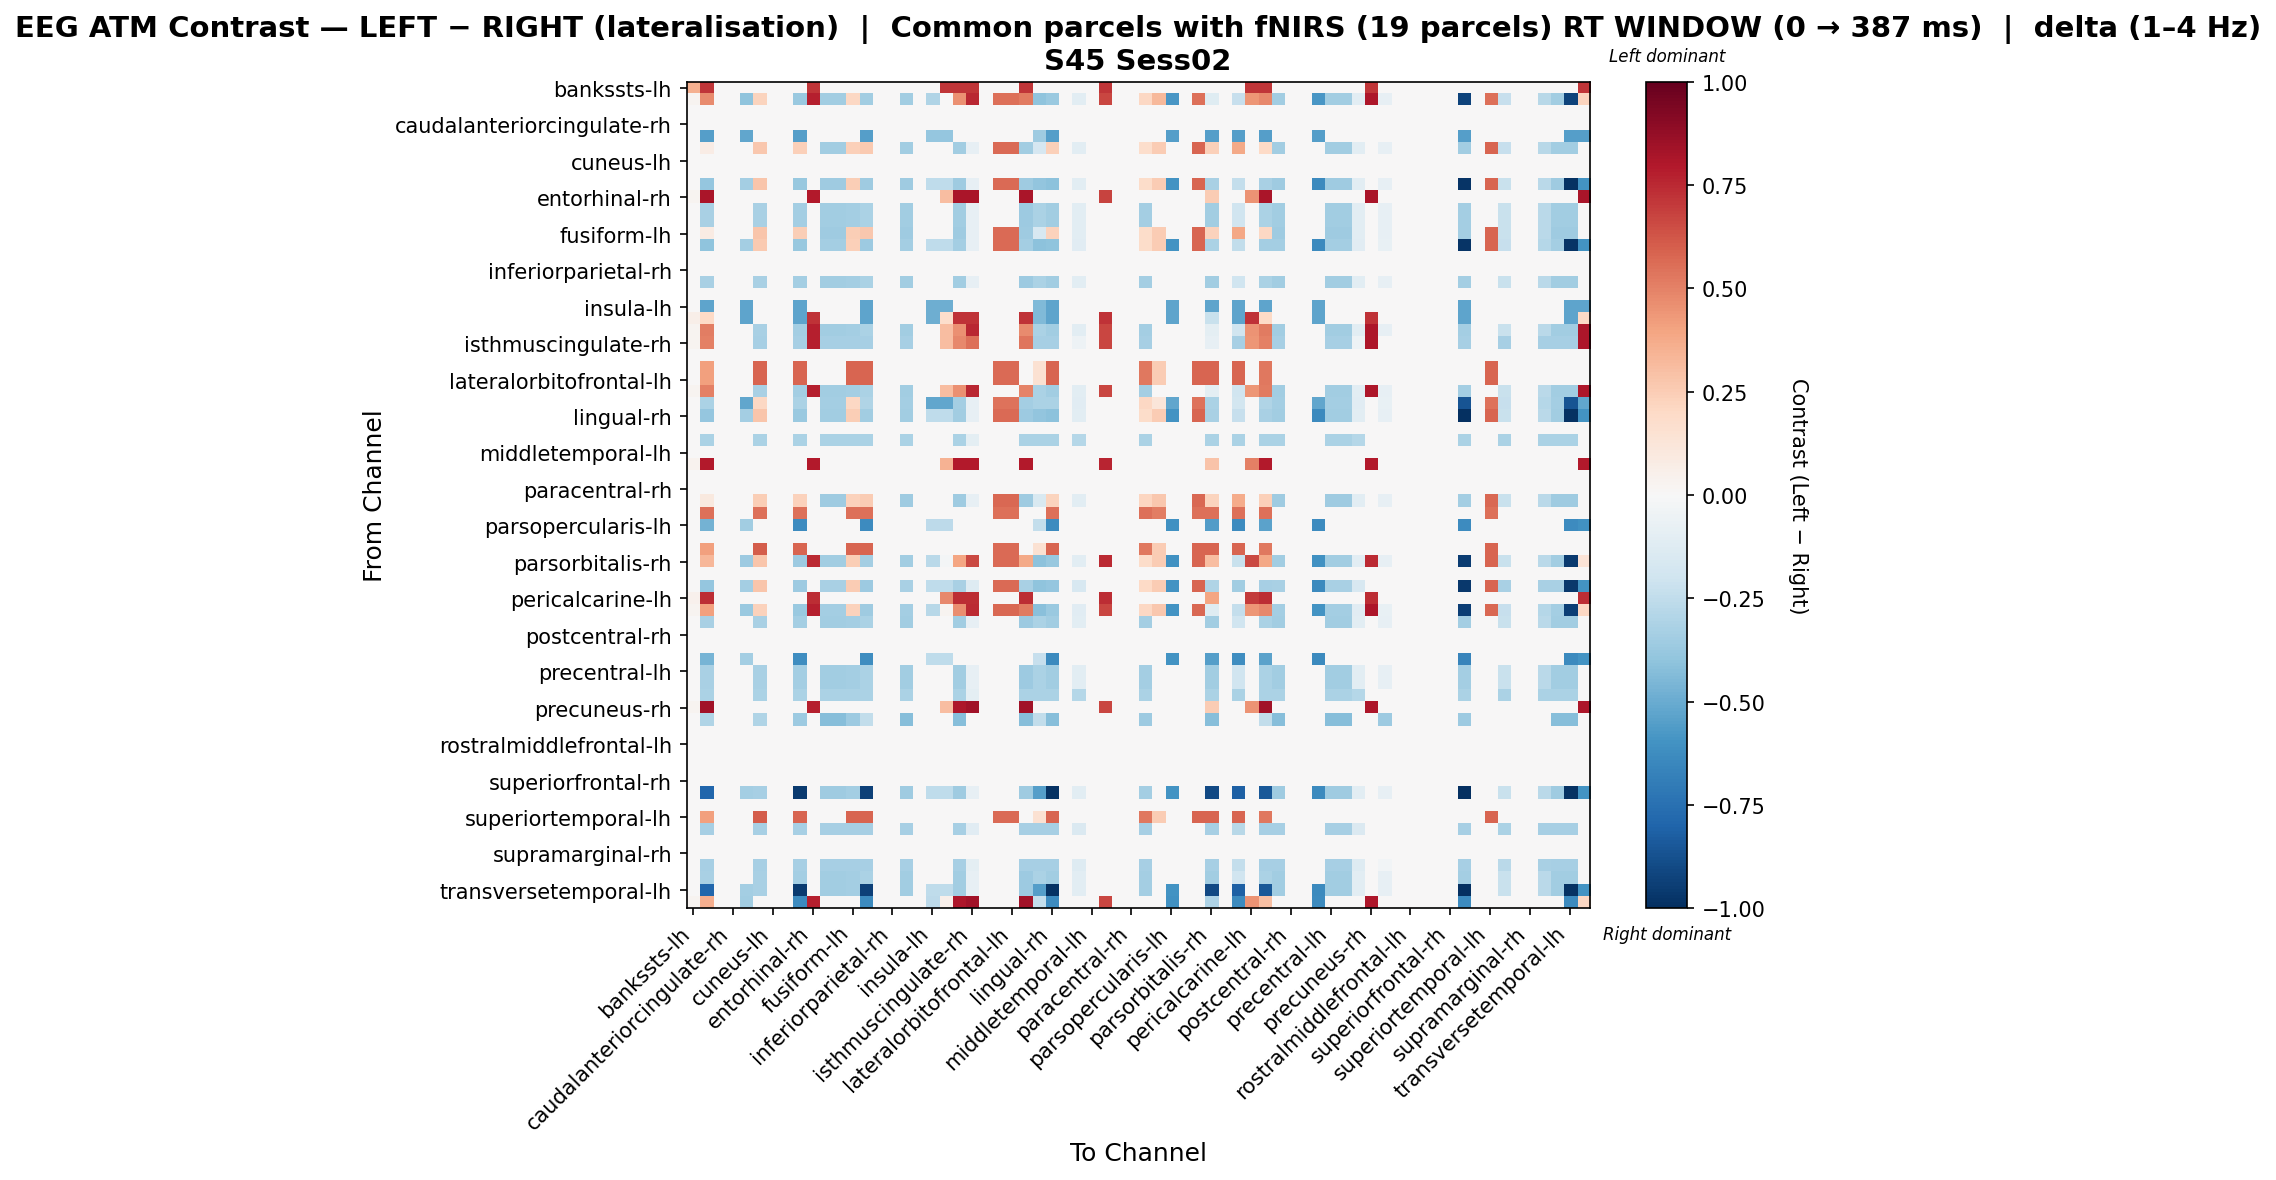

Data behind this chart, as committed beside it:
, bankssts-lh, bankssts-rh, caudalanteriorcingulate-lh, caudalanteriorcingulate-rh, caudalmiddlefrontal-lh, caudalmiddlefrontal-rh, cuneus-lh, cuneus-rh, entorhinal-lh, entorhinal-rh, frontalpole-lh, frontalpole-rh, fusiform-lh, fusiform-rh, inferiorparietal-lh, inferiorparietal-rh, inferiortemporal-lh, inferiortemporal-rh, insula-lh, insula-rh, isthmuscingulate-lh, isthmuscingulate-rh, lateraloccipital-lh
bankssts-lh, 0.3591, 0.7181, 0.0, 0.0, 0.0, 0.0, 0.0, 0.0, 0.0, 0.7181, 0.0, 0.0, 0.0, 0.0, 0.0, 0.0, 0.0, 0.0, 0.0, 0.7181, 0.7181, 0.7181, 0.0
bankssts-rh, 0.02781, 0.4714, 0.0, 0.0, -0.4053, 0.2198, 0.0, 0.0, -0.3748, 0.7786, -0.3461, -0.3461, 0.2078, -0.3509, 0.0, 0.0, -0.3461, 0.0, -0.304, 0.001876, 0.4603, 0.7506, 0.0
caudalanteriorcingulate-lh, 0.0, 0.0, 0.0, 0.0, 0.0, 0.0, 0.0, 0.0, 0.0, 0.0, 0.0, 0.0, 0.0, 0.0, 0.0, 0.0, 0.0, 0.0, 0.0, 0.0, 0.0, 0.0, 0.0
caudalanteriorcingulate-rh, 0.0, 0.0, 0.0, 0.0, 0.0, 0.0, 0.0, 0.0, 0.0, 0.0, 0.0, 0.0, 0.0, 0.0, 0.0, 0.0, 0.0, 0.0, 0.0, 0.0, 0.0, 0.0, 0.0
caudalmiddlefrontal-lh, 0.0, -0.5506, 0.0, 0.0, -0.5182, 0.0, 0.0, 0.0, -0.5506, 0.0, 0.0, 0.0, 0.0, -0.5506, 0.0, 0.0, 0.0, 0.0, -0.3886, -0.3886, 0.0, 0.0, 0.0
caudalmiddlefrontal-rh, 0.0, 0.07391, 0.0, 0.0, 0.0, 0.2682, 0.0, 0.0, 0.2369, 0.0, -0.3461, -0.3461, 0.2369, 0.2607, 0.0, 0.0, -0.3461, 0.0, 0.0, 0.0, -0.3461, -0.08354, 0.0
cuneus-lh, 0.0, 0.0, 0.0, 0.0, 0.0, 0.0, 0.0, 0.0, 0.0, 0.0, 0.0, 0.0, 0.0, 0.0, 0.0, 0.0, 0.0, 0.0, 0.0, 0.0, 0.0, 0.0, 0.0
cuneus-rh, 0.0, 0.0, 0.0, 0.0, 0.0, 0.0, 0.0, 0.0, 0.0, 0.0, 0.0, 0.0, 0.0, 0.0, 0.0, 0.0, 0.0, 0.0, 0.0, 0.0, 0.0, 0.0, 0.0
entorhinal-lh, 0.0, -0.3899, 0.0, 0.0, -0.3414, 0.2739, 0.0, 0.0, -0.3761, 0.0, -0.3519, -0.3519, 0.2428, -0.3526, 0.0, 0.0, -0.3519, 0.0, -0.2561, -0.2561, -0.3519, -0.08211, 0.0
entorhinal-rh, 0.02828, 0.8202, 0.0, 0.0, 0.0, 0.0, 0.0, 0.0, 0.0, 0.7919, 0.0, 0.0, 0.0, 0.0, 0.0, 0.0, 0.0, 0.0, 0.0, 0.3111, 0.8202, 0.8202, 0.0
frontalpole-lh, 0.0, -0.328, 0.0, 0.0, 0.0, -0.328, 0.0, 0.0, -0.3397, 0.0, -0.3514, -0.3514, -0.3397, -0.3163, 0.0, 0.0, -0.3514, 0.0, 0.0, 0.0, -0.3514, -0.082, 0.0
frontalpole-rh, 0.0, -0.328, 0.0, 0.0, 0.0, -0.328, 0.0, 0.0, -0.3397, 0.0, -0.3514, -0.3514, -0.3397, -0.3163, 0.0, 0.0, -0.3514, 0.0, 0.0, 0.0, -0.3514, -0.082, 0.0
fusiform-lh, 0.0, 0.0796, 0.0, 0.0, 0.0, 0.2739, 0.0, 0.0, 0.2428, 0.0, -0.3519, -0.3519, 0.2428, 0.2662, 0.0, 0.0, -0.3519, 0.0, 0.0, 0.0, -0.3519, -0.08211, 0.0
fusiform-rh, 0.0, -0.404, 0.0, 0.0, -0.3414, 0.2598, 0.0, 0.0, -0.3785, 0.0, -0.3426, -0.3426, 0.2404, -0.3662, 0.0, 0.0, -0.3426, 0.0, -0.2561, -0.2561, -0.3426, -0.08564, 0.0
inferiorparietal-lh, 0.0, 0.0, 0.0, 0.0, 0.0, 0.0, 0.0, 0.0, 0.0, 0.0, 0.0, 0.0, 0.0, 0.0, 0.0, 0.0, 0.0, 0.0, 0.0, 0.0, 0.0, 0.0, 0.0
inferiorparietal-rh, 0.0, 0.0, 0.0, 0.0, 0.0, 0.0, 0.0, 0.0, 0.0, 0.0, 0.0, 0.0, 0.0, 0.0, 0.0, 0.0, 0.0, 0.0, 0.0, 0.0, 0.0, 0.0, 0.0
inferiortemporal-lh, 0.0, -0.328, 0.0, 0.0, 0.0, -0.328, 0.0, 0.0, -0.3397, 0.0, -0.3514, -0.3514, -0.3397, -0.3163, 0.0, 0.0, -0.3514, 0.0, 0.0, 0.0, -0.3514, -0.082, 0.0
inferiortemporal-rh, 0.0, 0.0, 0.0, 0.0, 0.0, 0.0, 0.0, 0.0, 0.0, 0.0, 0.0, 0.0, 0.0, 0.0, 0.0, 0.0, 0.0, 0.0, 0.0, 0.0, 0.0, 0.0, 0.0
insula-lh, 0.0, -0.5263, 0.0, 0.0, -0.5263, 0.0, 0.0, 0.0, -0.5263, 0.0, 0.0, 0.0, 0.0, -0.5263, 0.0, 0.0, 0.0, 0.0, -0.4858, -0.4858, 0.0, 0.0, 0.0
insula-rh, 0.06028, 0.1971, 0.0, 0.0, -0.5263, 0.0, 0.0, 0.0, -0.5263, 0.7234, 0.0, 0.0, 0.0, -0.5263, 0.0, 0.0, 0.0, 0.0, -0.4858, 0.1773, 0.7234, 0.7234, 0.0
isthmuscingulate-lh, 0.0279, 0.509, 0.0, 0.0, 0.0, -0.328, 0.0, 0.0, -0.3397, 0.7812, -0.3514, -0.3514, -0.3397, -0.3163, 0.0, 0.0, -0.3514, 0.0, 0.0, 0.3069, 0.4577, 0.755, 0.0
isthmuscingulate-rh, 0.02781, 0.5057, 0.0, 0.0, 0.0, -0.3285, 0.0, 0.0, -0.3285, 0.7786, -0.3285, -0.3285, -0.3285, -0.3285, 0.0, 0.0, -0.3285, 0.0, 0.0, 0.3059, 0.4779, 0.5526, 0.0
lateraloccipital-lh, 0.0, 0.0, 0.0, 0.0, 0.0, 0.0, 0.0, 0.0, 0.0, 0.0, 0.0, 0.0, 0.0, 0.0, 0.0, 0.0, 0.0, 0.0, 0.0, 0.0, 0.0, 0.0, 0.0
lateraloccipital-rh, 0.0, 0.409, 0.0, 0.0, 0.0, 0.5843, 0.0, 0.0, 0.5843, 0.0, 0.0, 0.0, 0.5843, 0.5843, 0.0, 0.0, 0.0, 0.0, 0.0, 0.0, 0.0, 0.0, 0.0
lateralorbitofrontal-lh, 0.0, 0.409, 0.0, 0.0, 0.0, 0.5843, 0.0, 0.0, 0.5843, 0.0, 0.0, 0.0, 0.5843, 0.5843, 0.0, 0.0, 0.0, 0.0, 0.0, 0.0, 0.0, 0.0, 0.0
lateralorbitofrontal-rh, 0.02781, 0.5062, 0.0, 0.0, 0.0, -0.328, 0.0, 0.0, -0.3397, 0.7786, -0.3514, -0.3514, -0.3397, -0.3163, 0.0, 0.0, -0.3514, 0.0, 0.0, 0.3059, 0.4549, 0.7522, 0.0
lingual-lh, 0.0, -0.3149, 0.0, 0.0, -0.5188, 0.2039, 0.0, 0.0, -0.3149, 0.0, -0.3426, -0.3426, 0.2039, -0.3027, 0.0, 0.0, -0.3426, 0.0, -0.5188, -0.5188, -0.3426, -0.08564, 0.0
lingual-rh, 0.0, -0.3882, 0.0, 0.0, -0.3405, 0.2744, 0.0, 0.0, -0.374, 0.0, -0.3514, -0.3514, 0.2432, -0.3506, 0.0, 0.0, -0.3514, 0.0, -0.2554, -0.2554, -0.3514, -0.082, 0.0
medialorbitofrontal-lh, 0.0, 0.0, 0.0, 0.0, 0.0, 0.0, 0.0, 0.0, 0.0, 0.0, 0.0, 0.0, 0.0, 0.0, 0.0, 0.0, 0.0, 0.0, 0.0, 0.0, 0.0, 0.0, 0.0
medialorbitofrontal-rh, 0.0, -0.3164, 0.0, 0.0, 0.0, -0.3164, 0.0, 0.0, -0.3164, 0.0, -0.3164, -0.3164, -0.3164, -0.3164, 0.0, 0.0, -0.3164, 0.0, 0.0, 0.0, -0.3164, -0.09492, 0.0
middletemporal-lh, 0.0, 0.0, 0.0, 0.0, 0.0, 0.0, 0.0, 0.0, 0.0, 0.0, 0.0, 0.0, 0.0, 0.0, 0.0, 0.0, 0.0, 0.0, 0.0, 0.0, 0.0, 0.0, 0.0
middletemporal-rh, 0.03164, 0.791, 0.0, 0.0, 0.0, 0.0, 0.0, 0.0, 0.0, 0.791, 0.0, 0.0, 0.0, 0.0, 0.0, 0.0, 0.0, 0.0, 0.0, 0.3481, 0.791, 0.791, 0.0
paracentral-lh, 0.0, 0.0, 0.0, 0.0, 0.0, 0.0, 0.0, 0.0, 0.0, 0.0, 0.0, 0.0, 0.0, 0.0, 0.0, 0.0, 0.0, 0.0, 0.0, 0.0, 0.0, 0.0, 0.0
paracentral-rh, 0.0, 0.0, 0.0, 0.0, 0.0, 0.0, 0.0, 0.0, 0.0, 0.0, 0.0, 0.0, 0.0, 0.0, 0.0, 0.0, 0.0, 0.0, 0.0, 0.0, 0.0, 0.0, 0.0
parahippocampal-lh, 0.0, 0.1008, 0.0, 0.0, 0.0, 0.2439, 0.0, 0.0, 0.2322, 0.0, -0.3519, -0.3519, 0.2322, 0.2556, 0.0, 0.0, -0.3519, 0.0, 0.0, 0.0, -0.3519, -0.08211, 0.0
parahippocampal-rh, 0.0, 0.5534, 0.0, 0.0, 0.0, 0.5534, 0.0, 0.0, 0.5534, 0.0, 0.0, 0.0, 0.5534, 0.5534, 0.0, 0.0, 0.0, 0.0, 0.0, 0.0, 0.0, 0.0, 0.0
parsopercularis-lh, 0.0, -0.4744, 0.0, 0.0, -0.345, 0.0, 0.0, 0.0, -0.6253, 0.0, 0.0, 0.0, 0.0, -0.6253, 0.0, 0.0, 0.0, 0.0, -0.2587, -0.2587, 0.0, 0.0, 0.0
parsopercularis-rh, 0.0, 0.0, 0.0, 0.0, 0.0, 0.0, 0.0, 0.0, 0.0, 0.0, 0.0, 0.0, 0.0, 0.0, 0.0, 0.0, 0.0, 0.0, 0.0, 0.0, 0.0, 0.0, 0.0
parsorbitalis-lh, 0.0, 0.4081, 0.0, 0.0, 0.0, 0.6024, 0.0, 0.0, 0.5829, 0.0, 0.0, 0.0, 0.5829, 0.5829, 0.0, 0.0, 0.0, 0.0, 0.0, 0.0, 0.0, 0.0, 0.0
parsorbitalis-rh, 0.0, 0.3283, 0.0, 0.0, -0.36, 0.2744, 0.0, 0.0, -0.3643, 0.7432, -0.3514, -0.3514, 0.2432, -0.3409, 0.0, 0.0, -0.3514, 0.0, -0.27, -0.02228, 0.3918, 0.6613, 0.0
parstriangularis-lh, 0.0, 0.0, 0.0, 0.0, 0.0, 0.0, 0.0, 0.0, 0.0, 0.0, 0.0, 0.0, 0.0, 0.0, 0.0, 0.0, 0.0, 0.0, 0.0, 0.0, 0.0, 0.0, 0.0
parstriangularis-rh, 0.0, -0.3874, 0.0, 0.0, -0.3414, 0.2764, 0.0, 0.0, -0.3619, 0.0, -0.326, -0.326, 0.257, -0.3619, 0.0, 0.0, -0.326, 0.0, -0.2561, -0.2561, -0.326, -0.1268, 0.0
pericalcarine-lh, 0.04346, 0.7389, 0.0, 0.0, 0.0, 0.0, 0.0, 0.0, 0.0, 0.7389, 0.0, 0.0, 0.0, 0.0, 0.0, 0.0, 0.0, 0.0, 0.0, 0.4781, 0.7389, 0.7389, 0.0
pericalcarine-rh, 0.02781, 0.4134, 0.0, 0.0, -0.3691, 0.2298, 0.0, 0.0, -0.37, 0.7786, -0.3426, -0.3426, 0.2298, -0.3577, 0.0, 0.0, -0.3426, 0.0, -0.2768, 0.02905, 0.4638, 0.7485, 0.0
postcentral-lh, 0.0, -0.328, 0.0, 0.0, 0.0, -0.328, 0.0, 0.0, -0.3397, 0.0, -0.3514, -0.3514, -0.3397, -0.3163, 0.0, 0.0, -0.3514, 0.0, 0.0, 0.0, -0.3514, -0.082, 0.0
postcentral-rh, 0.0, 0.0, 0.0, 0.0, 0.0, 0.0, 0.0, 0.0, 0.0, 0.0, 0.0, 0.0, 0.0, 0.0, 0.0, 0.0, 0.0, 0.0, 0.0, 0.0, 0.0, 0.0, 0.0
posteriorcingulate-lh, 0.0, 0.0, 0.0, 0.0, 0.0, 0.0, 0.0, 0.0, 0.0, 0.0, 0.0, 0.0, 0.0, 0.0, 0.0, 0.0, 0.0, 0.0, 0.0, 0.0, 0.0, 0.0, 0.0
posteriorcingulate-rh, 0.0, -0.4683, 0.0, 0.0, -0.3405, 0.0, 0.0, 0.0, -0.6172, 0.0, 0.0, 0.0, 0.0, -0.6172, 0.0, 0.0, 0.0, 0.0, -0.2554, -0.2554, 0.0, 0.0, 0.0
precentral-lh, 0.0, -0.328, 0.0, 0.0, 0.0, -0.328, 0.0, 0.0, -0.3397, 0.0, -0.3514, -0.3514, -0.3397, -0.3163, 0.0, 0.0, -0.3514, 0.0, 0.0, 0.0, -0.3514, -0.082, 0.0
precentral-rh, 0.0, -0.328, 0.0, 0.0, 0.0, -0.328, 0.0, 0.0, -0.3397, 0.0, -0.3514, -0.3514, -0.3397, -0.3163, 0.0, 0.0, -0.3514, 0.0, 0.0, 0.0, -0.3514, -0.082, 0.0
precuneus-lh, 0.0, -0.3164, 0.0, 0.0, 0.0, -0.3164, 0.0, 0.0, -0.3164, 0.0, -0.3164, -0.3164, -0.3164, -0.3164, 0.0, 0.0, -0.3164, 0.0, 0.0, 0.0, -0.3164, -0.09492, 0.0
precuneus-rh, 0.0279, 0.837, 0.0, 0.0, 0.0, 0.0, 0.0, 0.0, 0.0, 0.7812, 0.0, 0.0, 0.0, 0.0, 0.0, 0.0, 0.0, 0.0, 0.0, 0.3069, 0.8091, 0.837, 0.0
rostralanteriorcingulate-lh, 0.0, -0.3036, 0.0, 0.0, 0.0, -0.3036, 0.0, 0.0, -0.3643, 0.0, -0.4251, -0.4251, -0.3643, -0.2429, 0.0, 0.0, -0.4251, 0.0, 0.0, 0.0, -0.4251, 0.0, 0.0
rostralanteriorcingulate-rh, 0.0, 0.0, 0.0, 0.0, 0.0, 0.0, 0.0, 0.0, 0.0, 0.0, 0.0, 0.0, 0.0, 0.0, 0.0, 0.0, 0.0, 0.0, 0.0, 0.0, 0.0, 0.0, 0.0
rostralmiddlefrontal-lh, 0.0, 0.0, 0.0, 0.0, 0.0, 0.0, 0.0, 0.0, 0.0, 0.0, 0.0, 0.0, 0.0, 0.0, 0.0, 0.0, 0.0, 0.0, 0.0, 0.0, 0.0, 0.0, 0.0
rostralmiddlefrontal-rh, 0.0, 0.0, 0.0, 0.0, 0.0, 0.0, 0.0, 0.0, 0.0, 0.0, 0.0, 0.0, 0.0, 0.0, 0.0, 0.0, 0.0, 0.0, 0.0, 0.0, 0.0, 0.0, 0.0
superiorfrontal-lh, 0.0, 0.0, 0.0, 0.0, 0.0, 0.0, 0.0, 0.0, 0.0, 0.0, 0.0, 0.0, 0.0, 0.0, 0.0, 0.0, 0.0, 0.0, 0.0, 0.0, 0.0, 0.0, 0.0
superiorfrontal-rh, 0.0, 0.0, 0.0, 0.0, 0.0, 0.0, 0.0, 0.0, 0.0, 0.0, 0.0, 0.0, 0.0, 0.0, 0.0, 0.0, 0.0, 0.0, 0.0, 0.0, 0.0, 0.0, 0.0
superiorparietal-lh, 0.0, -0.7967, 0.0, 0.0, -0.3405, -0.3285, 0.0, 0.0, -0.9574, 0.0, -0.3519, -0.3519, -0.3402, -0.934, 0.0, 0.0, -0.3519, 0.0, -0.2554, -0.2554, -0.3519, -0.08211, 0.0
superiorparietal-rh, 0.0, 0.0, 0.0, 0.0, 0.0, 0.0, 0.0, 0.0, 0.0, 0.0, 0.0, 0.0, 0.0, 0.0, 0.0, 0.0, 0.0, 0.0, 0.0, 0.0, 0.0, 0.0, 0.0
... 8 more rows
